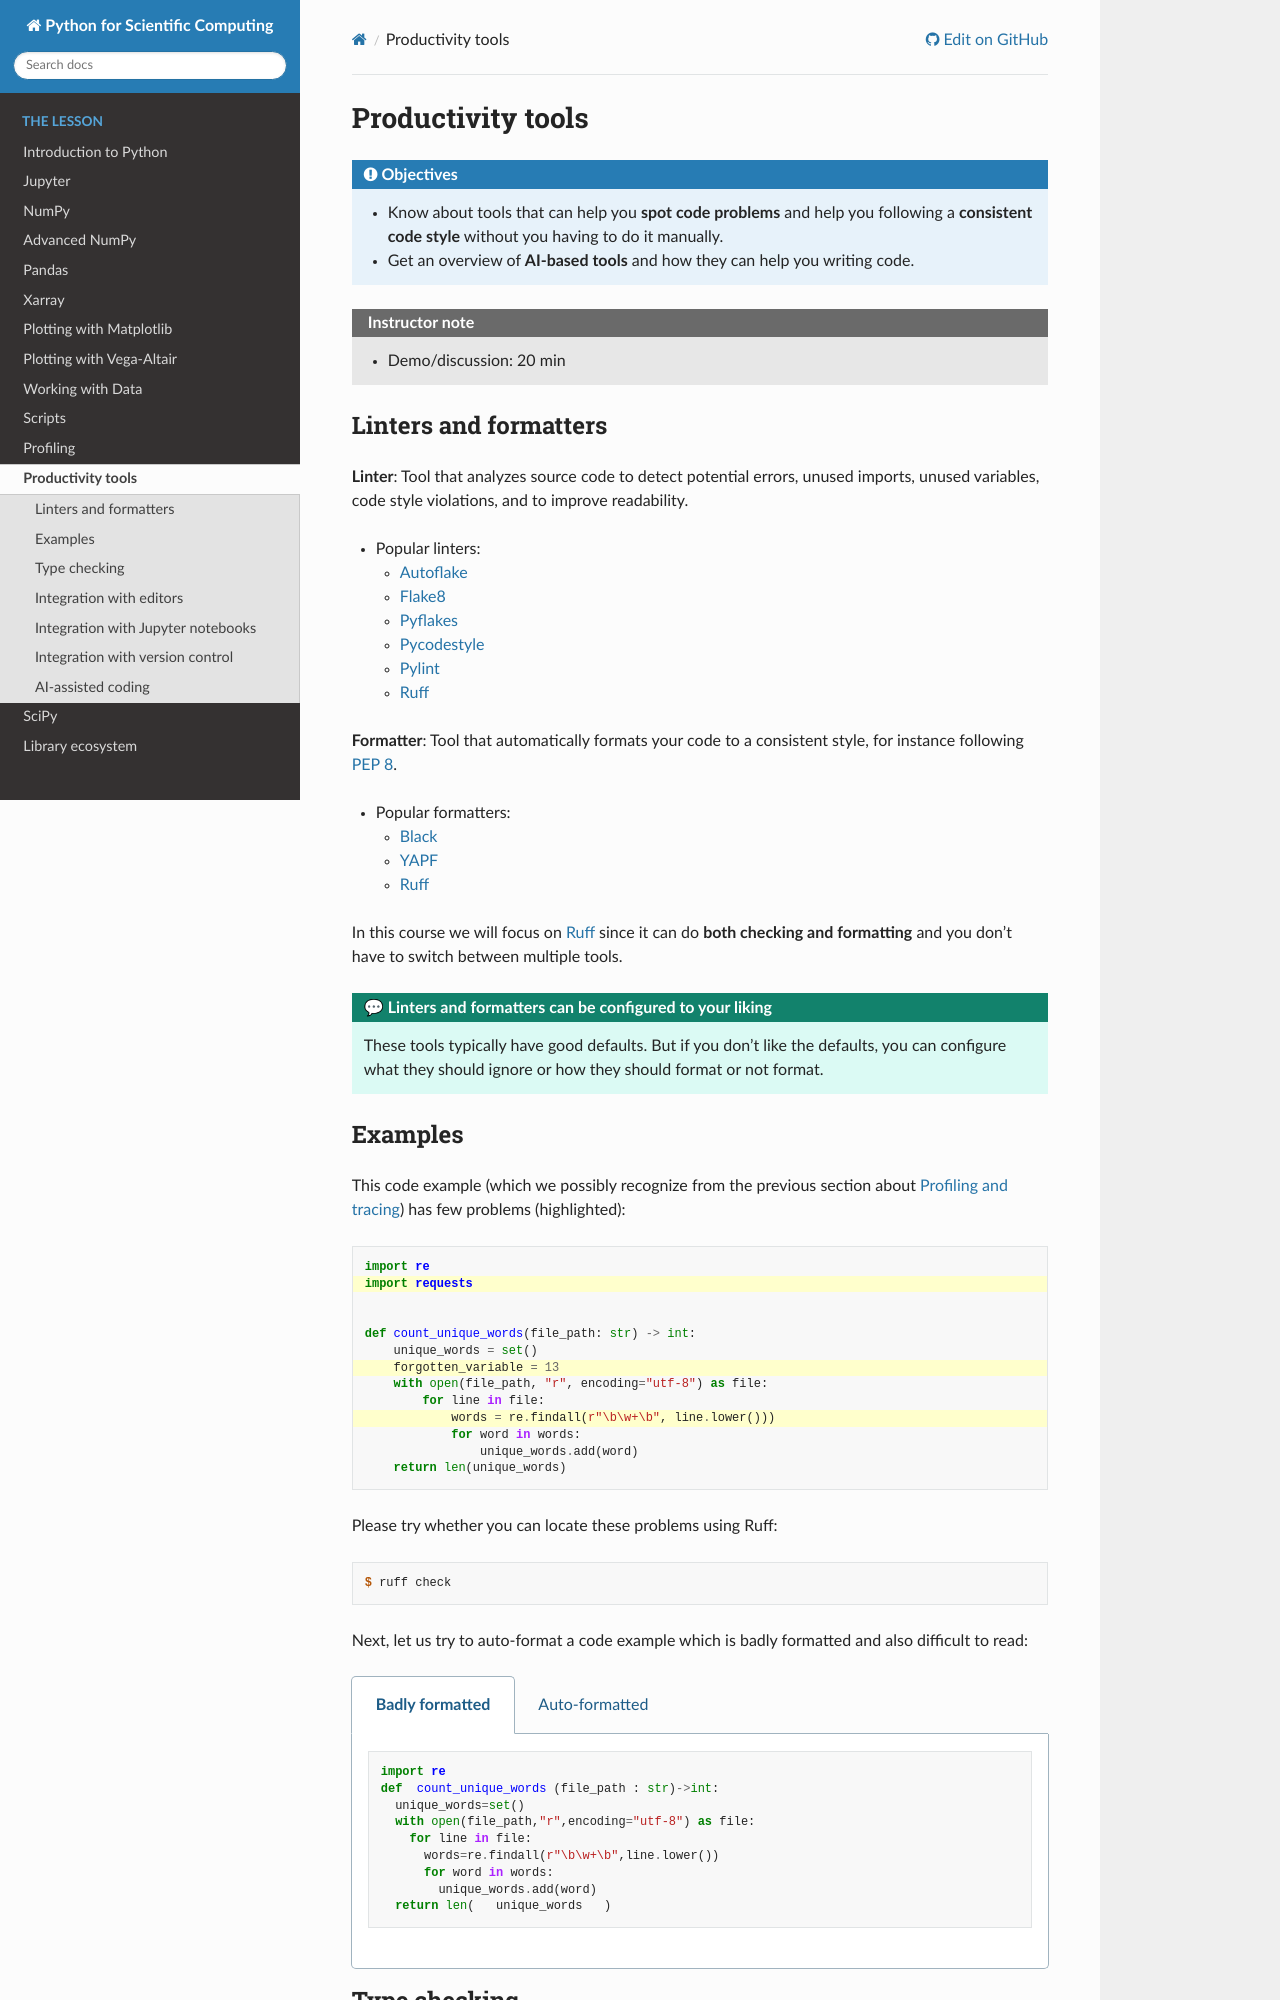

repository: AaltoSciComp/python-for-scicomp · page: productivity/index.html · generator: sphinx

# Productivity tools

:::{objectives}
- Know about tools that can help you **spot code problems** and help you following
  a **consistent code style** without you having to do it manually.
- Get an overview of **AI-based tools** and how they can help you
  writing code.
:::

:::{instructor-note}
- Demo/discussion: 20 min
:::


## Linters and formatters

**Linter**: Tool that analyzes source code to detect potential errors, unused
imports, unused variables, code style violations, and to improve readability.
- Popular linters:
  - [Autoflake](https://pypi.org/project/autoflake/)
  - [Flake8](https://flake8.pycqa.org/)
  - [Pyflakes](https://pypi.org/project/pyflakes/)
  - [Pycodestyle](https://pycodestyle.pycqa.org/)
  - [Pylint](https://pylint.readthedocs.io/)
  - [Ruff](https://docs.astral.sh/ruff/)

**Formatter**: Tool that automatically formats your code to a consistent style,
for instance following [PEP 8](https://peps.python.org/pep-0008/).

- Popular formatters:
  - [Black](https://black.readthedocs.io/)
  - [YAPF](https://github.com/google/yapf)
  - [Ruff](https://docs.astral.sh/ruff/)

In this course we will focus on [Ruff](https://docs.astral.sh/ruff/) since it
can do **both checking and formatting** and you don't have to switch between
multiple tools.

:::{discussion} Linters and formatters can be configured to your liking
These tools typically have good defaults. But if you don't like the defaults,
you can configure what they should ignore or how they should format or not format.
:::
